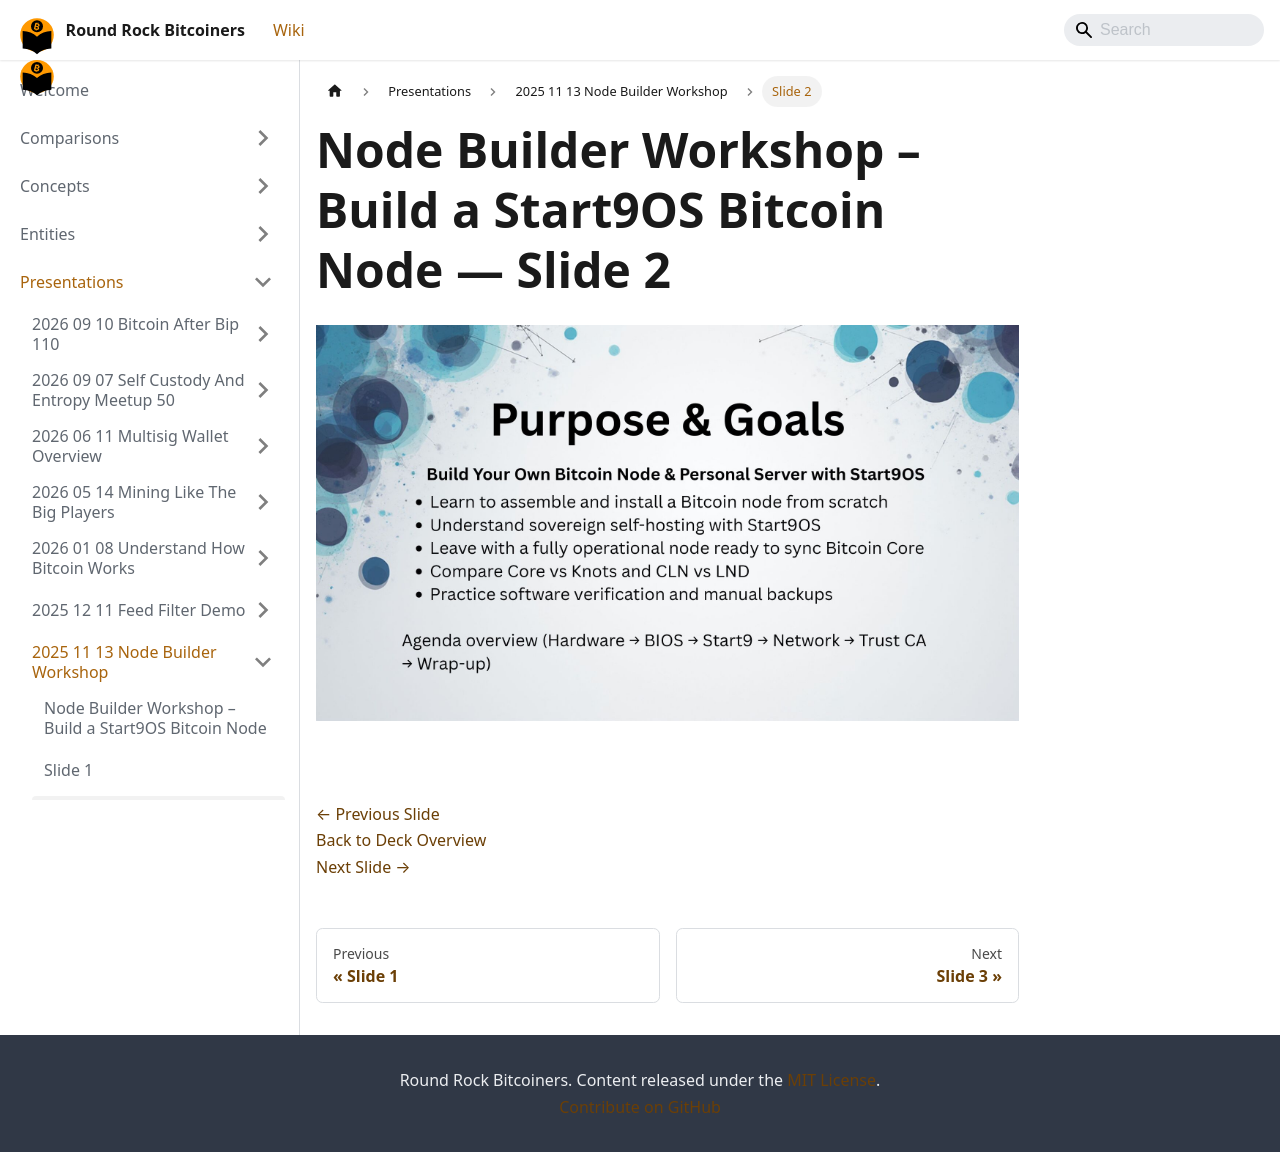

repository: jason-me/rrbtc-wiki · page: presentations/2025-11-13-node-builder-workshop/slide-002/index.html · generator: docusaurus

---
title: "Slide 2 of 17 - Node Builder Workshop – Build a Start9OS Bitcoin Node"
sidebar_label: "Slide 2"
pagination_next: "presentations/2025-11-13-node-builder-workshop/slide-003"
pagination_prev: "presentations/2025-11-13-node-builder-workshop/slide-001"
---

# Node Builder Workshop – Build a Start9OS Bitcoin Node — Slide 2

![Slide 2 of 17 from 'Node Builder Workshop – Build a Start9OS Bitcoin Node' (2025-11-13)](/img/slides/2025-11-13-node-builder-workshop/slide_001.jpg)

<br/>
<br/>

[← Previous Slide](/presentations/2025-11-13-node-builder-workshop/slide-001)  
[Back to Deck Overview](/presentations/2025-11-13-node-builder-workshop/)  
[Next Slide →](/presentations/2025-11-13-node-builder-workshop/slide-003)
